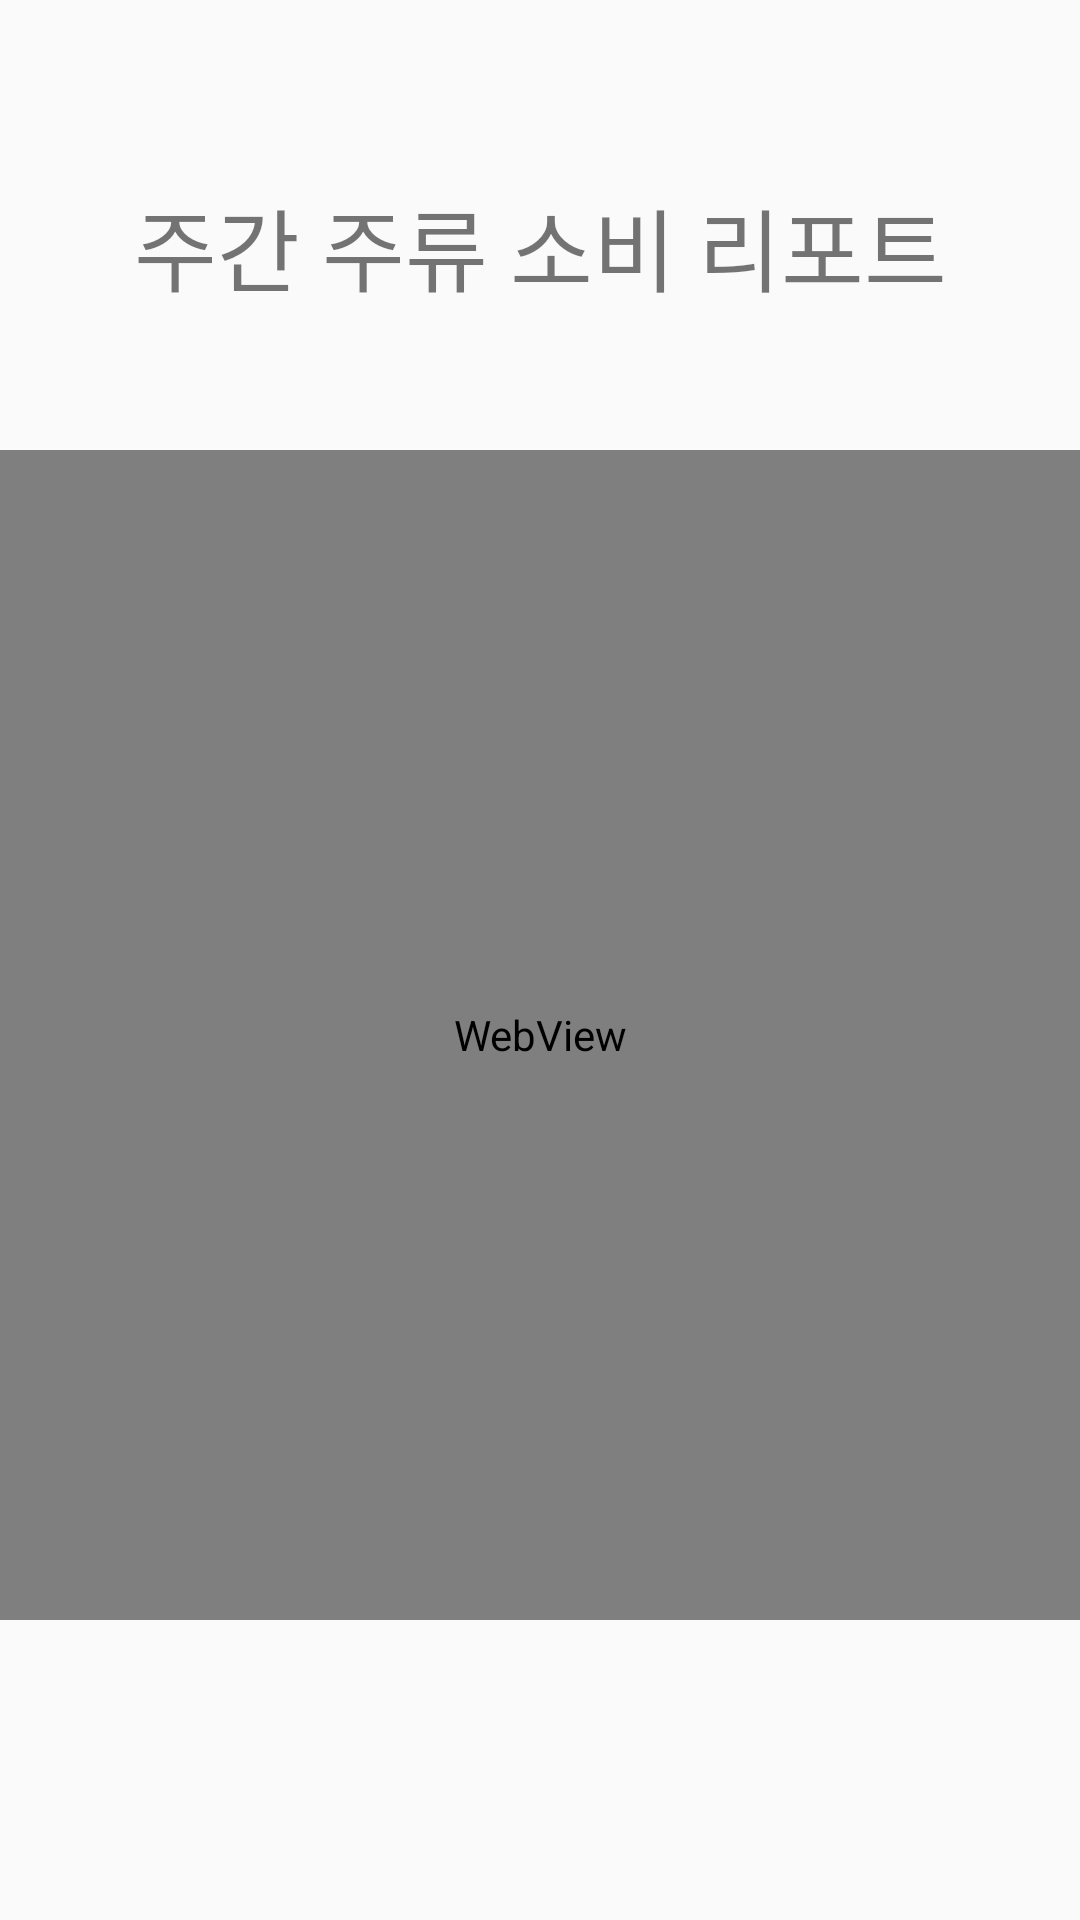

Android layout source for this screen:
<!-- AndroidManifest.xml: application theme Theme.FINAL_PRJ -->
<!-- res/layout/fragment_drink_report.xml -->
<?xml version="1.0" encoding="utf-8"?>
<androidx.constraintlayout.widget.ConstraintLayout xmlns:android="http://schemas.android.com/apk/res/android"
    xmlns:app="http://schemas.android.com/apk/res-auto"
    xmlns:tools="http://schemas.android.com/tools"
    android:id="@+id/layout_recommend_snack"
    android:layout_width="match_parent"
    android:layout_height="match_parent"
    tools:context=".DrinkReport">

    <TextView
        android:id="@+id/txt_title"
        android:layout_width="wrap_content"
        android:layout_height="wrap_content"
        android:layout_marginTop="60dp"
        android:text="주간 주류 소비 리포트"
        android:textAlignment="center"
        android:textSize="30sp"
        app:layout_constraintEnd_toEndOf="parent"
        app:layout_constraintStart_toStartOf="parent"
        app:layout_constraintTop_toTopOf="parent" />

    <WebView
        android:id="@+id/list_drink_report"
        android:layout_width="match_parent"
        android:layout_height="match_parent"
        android:layout_marginTop="150dp"
        android:layout_marginBottom="100dp"
        app:layout_constraintBottom_toBottomOf="parent"
        app:layout_constraintTop_toBottomOf="@id/txt_title"
        tools:layout_editor_absoluteX="1dp">

    </WebView>
</androidx.constraintlayout.widget.ConstraintLayout>
<!-- resources referenced by this layout -->
<resources>
  <style name="Theme.FINAL_PRJ" parent="Base.Theme.FINAL_PRJ" />
  <style name="Base.Theme.FINAL_PRJ" parent="Theme.AppCompat.DayNight.NoActionBar">
          
          
      </style>
</resources>
